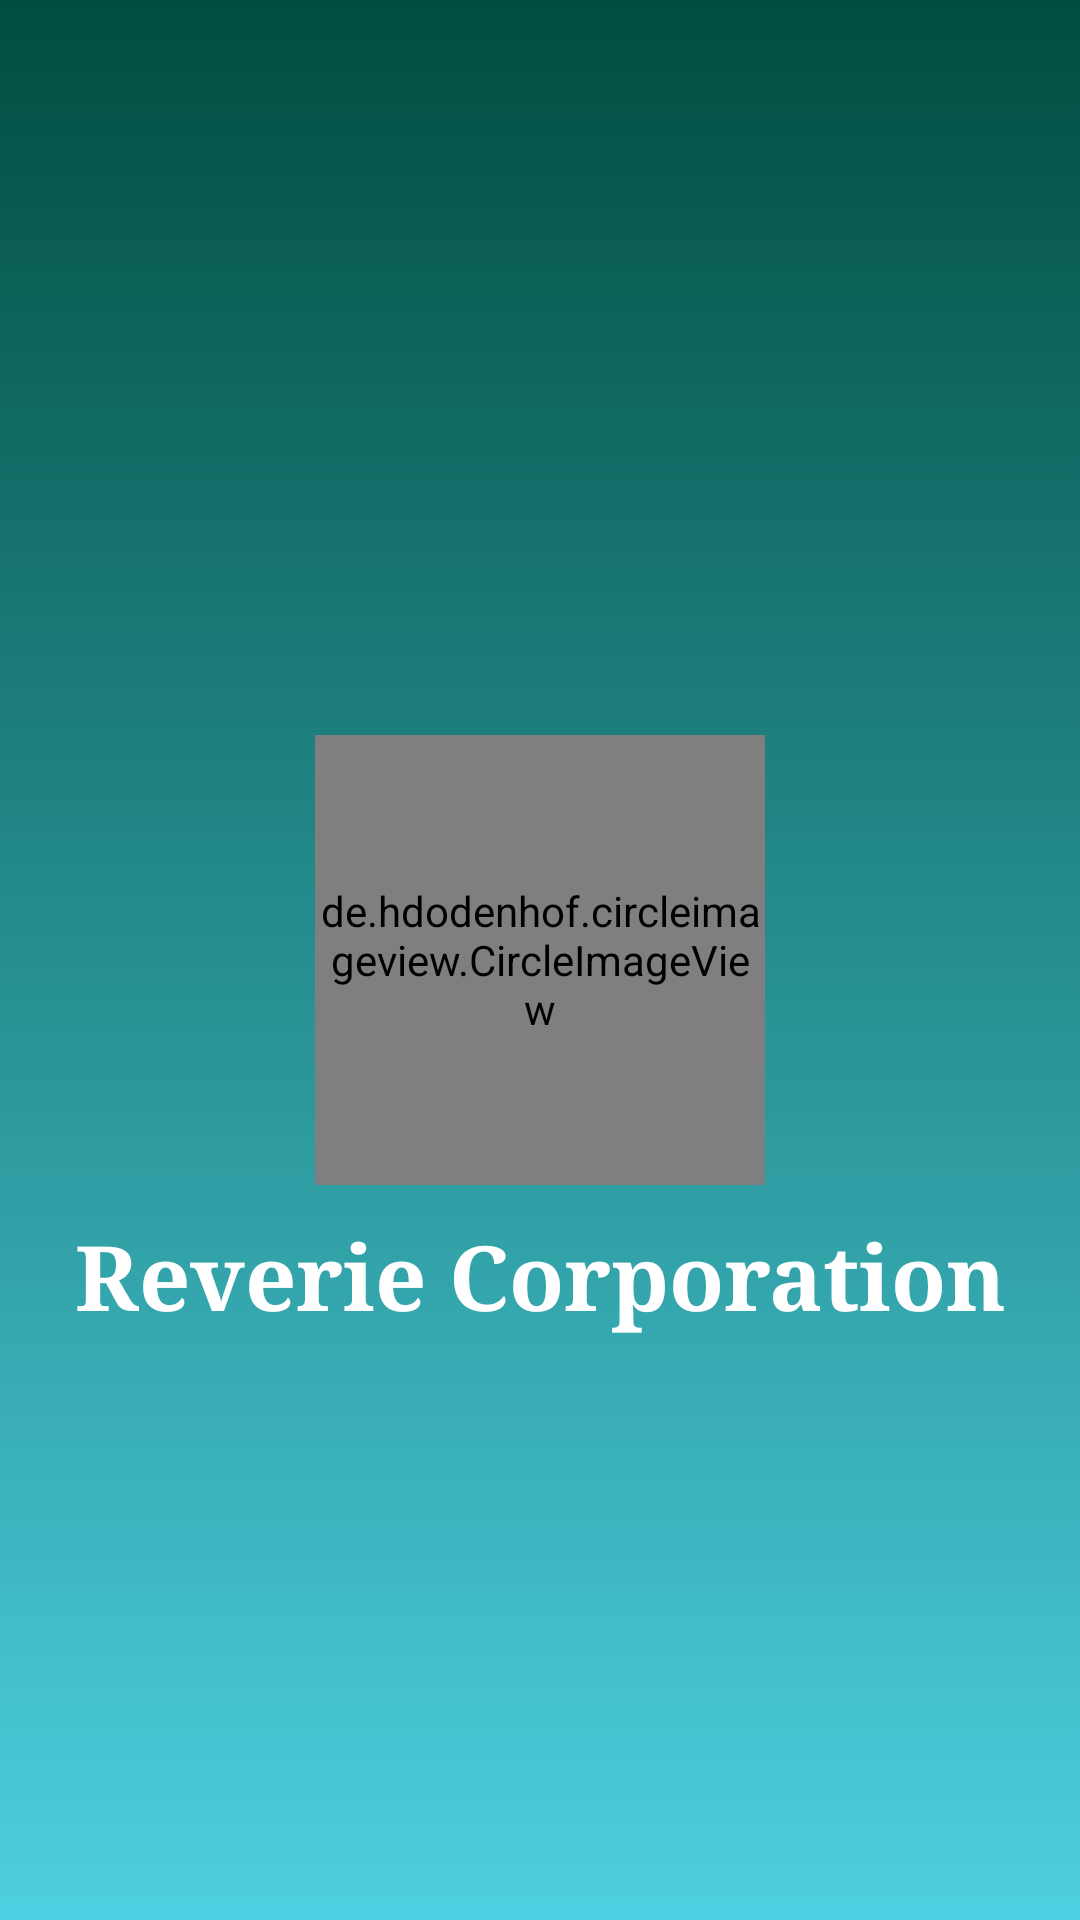

Android layout source for this screen:
<!-- AndroidManifest.xml: application theme AppTheme -->
<!-- res/layout/splash.xml -->
<?xml version="1.0" encoding="utf-8"?>
<RelativeLayout xmlns:android="http://schemas.android.com/apk/res/android"
    android:layout_width="match_parent"
    android:layout_height="match_parent"
    android:background="@drawable/overlay_top">

    <RelativeLayout
    android:layout_width="wrap_content"
    android:layout_height="wrap_content"
        android:layout_centerInParent="true"
        android:id="@+id/logo">

    <de.hdodenhof.circleimageview.CircleImageView
        xmlns:app="http://schemas.android.com/apk/res-auto"
        android:id="@+id/company_profile_image"
        android:layout_width="150dp"
        android:layout_height="150dp"
        android:src="@drawable/reverie_logo"
        app:border_color="@color/list_background"
        app:border_width="0dp"
        android:layout_gravity="center_horizontal"/>
</RelativeLayout>
    <RelativeLayout
        android:layout_width="wrap_content"
        android:layout_height="wrap_content"
        android:layout_below="@+id/logo"
        android:layout_centerHorizontal="true">

    <TextView
        android:layout_width="wrap_content"
        android:layout_height="wrap_content"
        android:text="Reverie Corporation"
        android:gravity="center_horizontal"
        android:id="@+id/company_name"
        android:textSize="30sp"
        android:textStyle="bold"
        android:typeface="serif"
        android:layout_marginTop="10dp"
        android:textColor="@android:color/white"/>
    </RelativeLayout>


</RelativeLayout>
<!-- resources referenced by this layout -->
<resources>
  <color name="list_background">#FFFFFF</color>
  <!-- drawable overlay_top (drawable) -->
  <?xml version="1.0" encoding="utf-8"?>
  <shape xmlns:android="http://schemas.android.com/apk/res/android"
      android:dither="true"
      android:shape="rectangle">
  
      <gradient android:angle="90"
                android:startColor="#4dd0e1"
                android:type="linear"
                android:useLevel="false"
                android:endColor="#004d40"/>
  
  </shape>
  <!-- drawable reverie_logo: png bitmap (drawable, 11265 bytes) -->
  <style name="AppTheme" parent="Theme.AppCompat.Light.DarkActionBar">
          
          <item name="colorPrimary">@color/colorPrimary</item>
          <item name="colorPrimaryDark">@color/colorPrimaryDark</item>
          <item name="colorAccent">@color/colorAccent</item>
      </style>
  <color name="colorPrimary">#3F51B5</color>
  <color name="colorPrimaryDark">#303F9F</color>
  <color name="colorAccent">#FF4081</color>
</resources>
